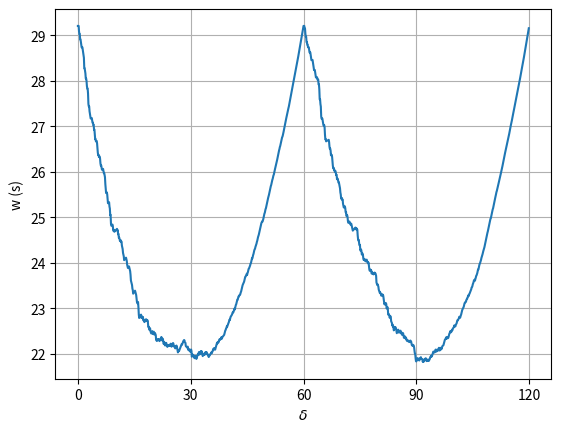

The script that saved this image:
import math, random
import numpy as np
import matplotlib.pyplot as plt
#%% orchestrate1
# print {delta: avg[w]}, fixed attack time
t0, t1 = 40, 110
delta_num = 5 # including delta0
atk_num = 50

def cal_w(t0, t1, delta_num, atk_num):
    g = math.gcd(t0, t1)
    l = math.lcm(t0, t1)
    gran = 0.1
    atk = list(np.random.uniform(0, l, atk_num)) # [0, l)
    d = {}
    
    # deltas = [g/2] + random.sample(sorted(set(np.arange(0, t0, gran)) - set(np.arange(g/2, t0, g))), delta_num)
    # deltas = [int(g/2)] + random.sample(sorted(set(range(t0)) - set(range(int(g/2), t0, int(g)))), delta_num) # int    
    # deltas = [g/2] + random.sample(list(np.arange(0, g/2, gran)), delta_num) # select from 0-g/2
    deltas = [int(g/2)] + random.sample(list(range(int(g/2))), delta_num) # select int from 0-g/2
    
    for delta in deltas:
        T0 = list(np.arange(0, l+gran, t0))
        T1 = list(np.arange(delta, l+gran, t1))
        T = list(set(T0 + T1))
        T.sort()
        w = 0
        # atk = list(np.random.uniform(0, l, atk_num)) # [0, l)
        for t in atk:
            wt = 0
            for i, ti in enumerate(T):
                if ti < t:
                    continue
                elif ti == t:
                    wt = T[i+1] - t
                    break
                else:
                    wt = ti - t
                    break
            w += wt
        w /= atk_num
        d[round(delta, 2)] = round(w, 2)
        # d[delta] = round(w, 2) # int
    return d

print(cal_w(t0, t1, delta_num, atk_num))

#%% orchestrate2
# print {delta: w of each attack, avg[w]}, fixed attack time
t0, t1 = 40, 110
delta_num = 5 # including delta0
atk_num = 10

def cal_w(t0, t1, delta_num, atk_num):
    g = math.gcd(t0, t1)
    l = math.lcm(t0, t1)
    gran = 0.1
    atk = list(np.random.uniform(0, l, atk_num)) # [0, l)
    d = {}
    
    # deltas = [g/2] + random.sample(sorted(set(np.arange(0, t0, gran)) - set(np.arange(g/2, t0, g))), delta_num)
    # deltas = [int(g/2)] + random.sample(sorted(set(range(t0)) - set(range(int(g/2), t0, int(g)))), delta_num) # int    
    # deltas = [g/2] + random.sample(list(np.arange(0, g/2, gran)), delta_num) # select from 0-g/2
    deltas = [int(g/2)] + random.sample(list(range(g)), delta_num) # select int from 0-g/2
    
    for delta in deltas:
        T0 = list(np.arange(0, l+gran, t0))
        T1 = list(np.arange(delta, l+gran, t1))
        T = list(set(T0 + T1))
        T.sort()
        d[round(delta, 2)] = []
        # atk = list(np.random.uniform(0, l, atk_num)) # [0, l)
        for t in atk:
            wt = 0
            for i, ti in enumerate(T):
                if ti < t:
                    continue
                elif ti == t:
                    wt = T[i+1] - t
                    break
                else:
                    wt = ti - t
                    break
            d[delta].append(round(wt, 2))
        d[delta].append(round(np.mean(d[delta]), 2))
    return d

print(cal_w(t0, t1, delta_num, atk_num))

#%% orchestrate3
# plot delta-avg[w]
t0, t1 = 60, 120
atk_num = 1000
gran = 0.1

def cal_w(t0, t1, atk_num):
    g = math.gcd(t0, t1)
    l = math.lcm(t0, t1)
    gran = 0.1
    atk = list(np.random.uniform(0, l, atk_num)) # [0, l)
    deltas = list(np.arange(0, 2*g, gran))
    ws = []
    
    for delta in deltas:
        T0 = list(np.arange(0, l+gran, t0))
        T1 = list(np.arange(delta, l+gran, t1))
        T = list(set(T0 + T1))
        T.sort()
        w = 0
        # atk = list(np.random.uniform(0, l, atk_num)) # [0, l)
        for t in atk:
            wt = 0
            for i, ti in enumerate(T):
                if ti < t:
                    continue
                elif ti == t:
                    wt = T[i+1] - t
                    break
                else:
                    wt = ti - t
                    break
            w += wt
        w /= atk_num
        ws.append(w)
    return deltas, ws, g, l

deltas, ws, g, l = cal_w(t0, t1, atk_num)

fig, ax = plt.subplots()
ax.plot(deltas, ws)
ax.set(xlabel='$\delta$', ylabel='w (s)')
ax.set_xticks(np.arange(0, 2*g + gran, g/2))
ax.grid(True)
plt.show()

#%% tunnel1
t0, t1 = 40, 110 # t0 minimum
atk_num = 50
atk_times = 4
gran = 0.1

delta1 = np.random.random() * t0 # t0 + delta1 = t1
l = math.lcm(t0, t1)
T0 = list(np.arange(0, l+gran, t0))
T1 = list(np.arange(delta1, l+gran, t1))
T = list(set(T0 + T1))
T.sort()

ws = []
for i in range(atk_times):    
    w = 0
    atk = list(np.random.uniform(0, l, atk_num))
    for t in atk:
        wt = 0
        for i, ti in enumerate(T):
            if ti < t:
                continue
            elif ti == t:
                wt = T[i+1] - t
                break
            else:
                wt = ti - t
                break
        w += wt
    w /= atk_num
    ws.append(w)

print(ws)

#%% tunnel2
t0, t1, t2, t3, t4, t5 = 31, 40, 90, 105, 110, 242 # 31, 105 on-idle; others fixed; same device: 31/242, 90/105
delta5 = 1 # t0 + delta5 = t5
delta23 = 11 # t2 + delta23 = t3

atk_num = 1000
gran = 0.1

delta1 = np.random.random() * t0
delta2 = np.random.random() * t0
delta3 = delta2 + delta23
delta4 = np.random.random() * t0

# l = math.lcm(t0, t1, t2, t3, t4, t5)
l = 10000
T0 = list(np.arange(0, l+gran, t0))
T1 = list(np.arange(delta1, l+gran, t1))
T2 = list(np.arange(delta2, l+gran, t2))
T3 = list(np.arange(delta3, l+gran, t3))
T4 = list(np.arange(delta4, l+gran, t4))
T5 = list(np.arange(delta5, l+gran, t5))
T = list(set(T0 + T1 + T2 + T3 + T4 + T5))
T.sort()

w_fixed = []
for i in range(4):    
    w = 0
    atk = list(np.random.uniform(0, l, atk_num))
    for t in atk:
        wt = 0
        for i, ti in enumerate(T):
            if ti < t:
                continue
            elif ti == t:
                wt = T[i+1] - t
                break
            else:
                wt = ti - t
                break
        w += wt
    w /= atk_num
    w_fixed.append(w)
    
w_idle_t0 = []
for i in range(2):    
    w = 0
    atk = list(np.random.uniform(0, l, atk_num))
    for t in atk:
        wt = 0
        for i, ti in enumerate(T):
            if not ti in T0:
                if ti < t:
                    continue
                elif ti == t:
                    wt = T[i+1] - t
                    break
                else:
                    wt = ti - t
                    break
        w += min(wt, t0)
    w /= atk_num
    w_idle_t0.append(w)

w_idle_t3 = []
for i in range(2):    
    w = 0
    atk = list(np.random.uniform(0, l, atk_num))
    for t in atk:
        wt = 0
        for i, ti in enumerate(T):
            if not ti in T3:
                if ti < t:
                    continue
                elif ti == t:
                    wt = T[i+1] - t
                    break
                else:
                    wt = ti - t
                    break
        w += min(wt, t3)
    w /= atk_num
    w_idle_t3.append(w)

print('fixed: ', w_fixed)
print('idle_t0: ', w_idle_t0)
print('idle_t3: ', w_idle_t3)